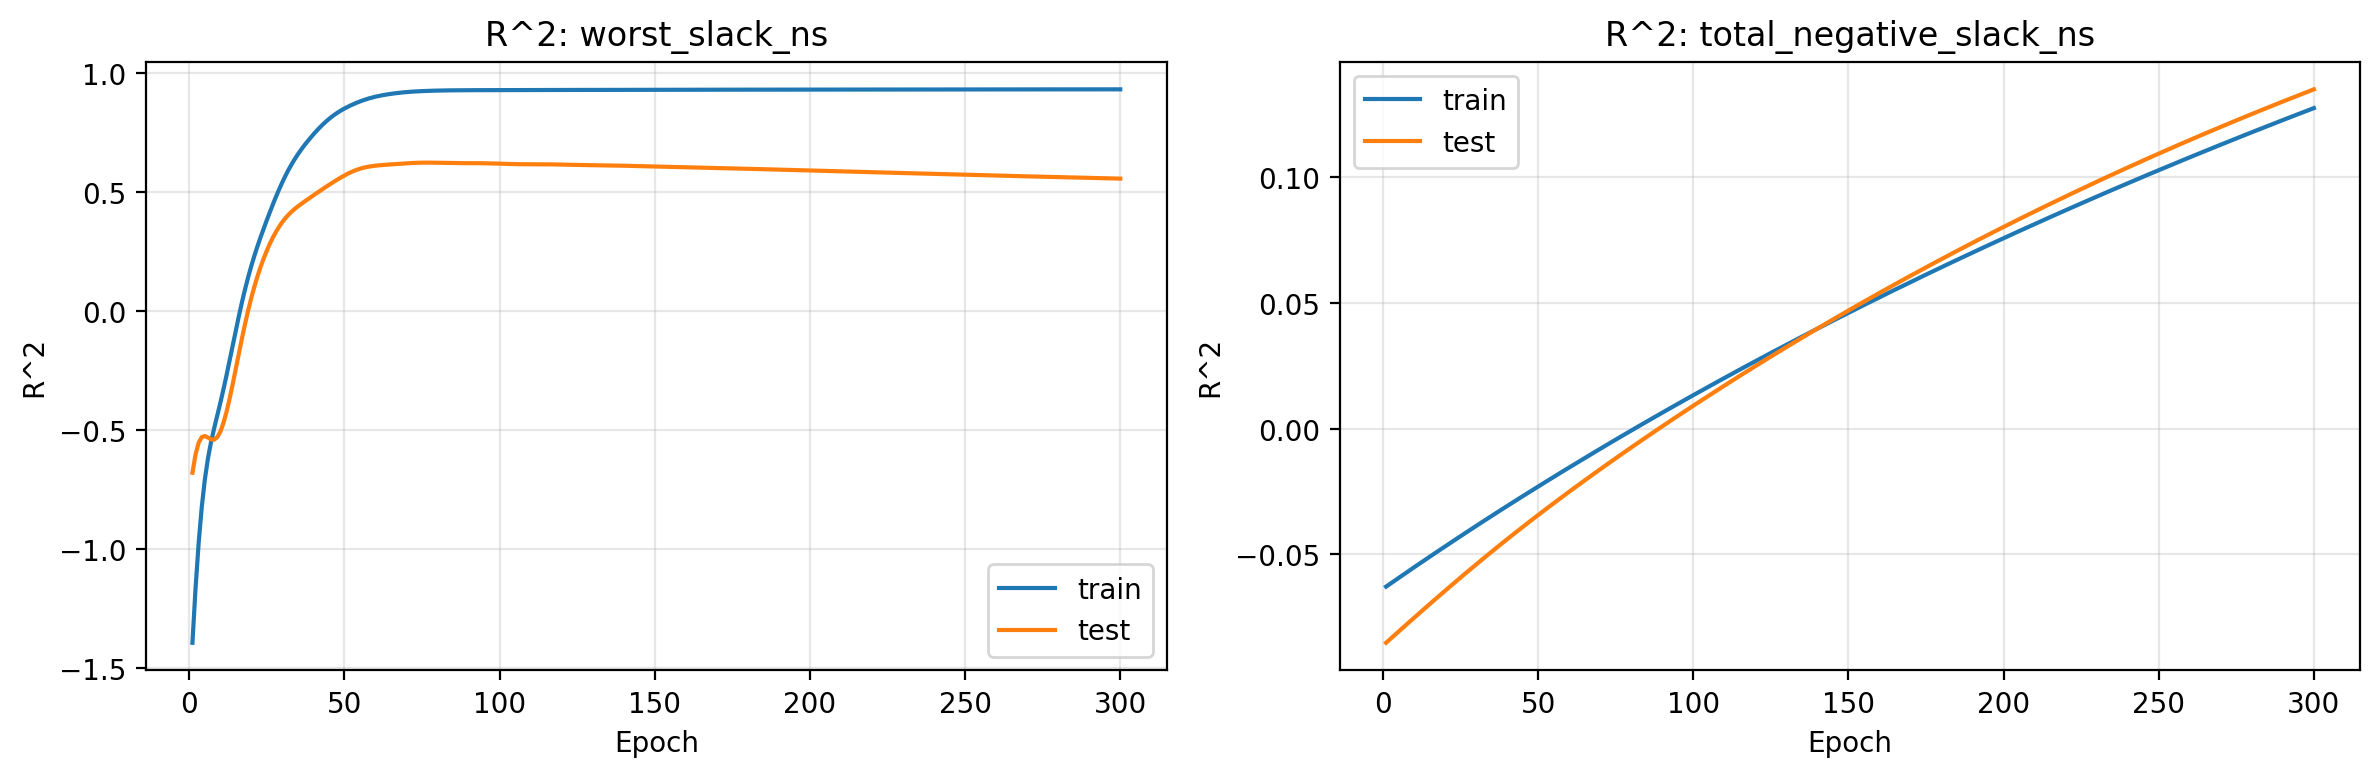

Source data for this figure (header and first rows):
epoch, train_r2_worst_slack_ns, test_r2_worst_slack_ns, train_r2_total_negative_slack_ns, test_r2_total_negative_slack_ns
1, -1.394, -0.6789, -0.06281, -0.08514
2, -1.164, -0.6017, -0.06195, -0.08403
3, -0.9747, -0.5529, -0.0611, -0.08292
4, -0.8235, -0.5291, -0.06025, -0.08182
5, -0.7068, -0.5245, -0.05939, -0.08071
6, -0.6183, -0.5308, -0.05854, -0.07961
7, -0.5495, -0.5386, -0.05769, -0.07852
8, -0.4919, -0.5398, -0.05684, -0.07742
9, -0.4384, -0.5295, -0.05599, -0.07632
10, -0.3845, -0.5059, -0.05515, -0.07523
11, -0.3278, -0.4694, -0.05431, -0.07414
12, -0.2679, -0.4219, -0.05348, -0.07306
13, -0.2055, -0.3659, -0.05264, -0.07197
14, -0.142, -0.3042, -0.05181, -0.07089
15, -0.07888, -0.2396, -0.05098, -0.06981
16, -0.01761, -0.1745, -0.05014, -0.06873
17, 0.04065, -0.1109, -0.04931, -0.06766
18, 0.09515, -0.05035, -0.04848, -0.06659
19, 0.1456, 0.00618, -0.04765, -0.06553
20, 0.1921, 0.05822, -0.04683, -0.06446
21, 0.235, 0.1057, -0.04601, -0.0634
22, 0.2752, 0.1488, -0.04519, -0.06235
23, 0.3131, 0.188, -0.04437, -0.06129
24, 0.3495, 0.2236, -0.04355, -0.06024
25, 0.3847, 0.256, -0.04274, -0.0592
26, 0.4188, 0.2854, -0.04192, -0.05815
27, 0.452, 0.312, -0.04111, -0.05712
28, 0.484, 0.3359, -0.04031, -0.05608
29, 0.5146, 0.3571, -0.0395, -0.05505
30, 0.5435, 0.3759, -0.03869, -0.05402
31, 0.5706, 0.3923, -0.03789, -0.053
32, 0.5958, 0.4067, -0.03709, -0.05198
33, 0.6191, 0.4194, -0.03629, -0.05096
34, 0.6405, 0.4308, -0.0355, -0.04995
35, 0.6605, 0.4412, -0.03471, -0.04895
36, 0.6791, 0.451, -0.03391, -0.04794
37, 0.6966, 0.4603, -0.03312, -0.04695
38, 0.7132, 0.4695, -0.03233, -0.04595
39, 0.729, 0.4786, -0.03154, -0.04496
40, 0.7442, 0.4876, -0.03076, -0.04397
41, 0.7586, 0.4966, -0.02997, -0.04299
42, 0.7723, 0.5055, -0.02919, -0.04201
43, 0.7853, 0.5143, -0.02841, -0.04104
44, 0.7974, 0.523, -0.02764, -0.04007
45, 0.8086, 0.5315, -0.02686, -0.03911
46, 0.819, 0.5399, -0.02608, -0.03814
47, 0.8285, 0.5482, -0.02531, -0.03718
48, 0.8372, 0.5562, -0.02454, -0.03623
49, 0.8453, 0.5639, -0.02377, -0.03528
50, 0.8527, 0.5712, -0.023, -0.03433
51, 0.8595, 0.5781, -0.02224, -0.03339
52, 0.8659, 0.5844, -0.02148, -0.03245
53, 0.8718, 0.5901, -0.02071, -0.03152
54, 0.8773, 0.5951, -0.01995, -0.03059
55, 0.8825, 0.5994, -0.01919, -0.02966
56, 0.8872, 0.6031, -0.01844, -0.02873
57, 0.8916, 0.6061, -0.01768, -0.02781
58, 0.8956, 0.6086, -0.01693, -0.0269
59, 0.8991, 0.6106, -0.01618, -0.02598
60, 0.9024, 0.6123, -0.01542, -0.02507
... 240 more rows
